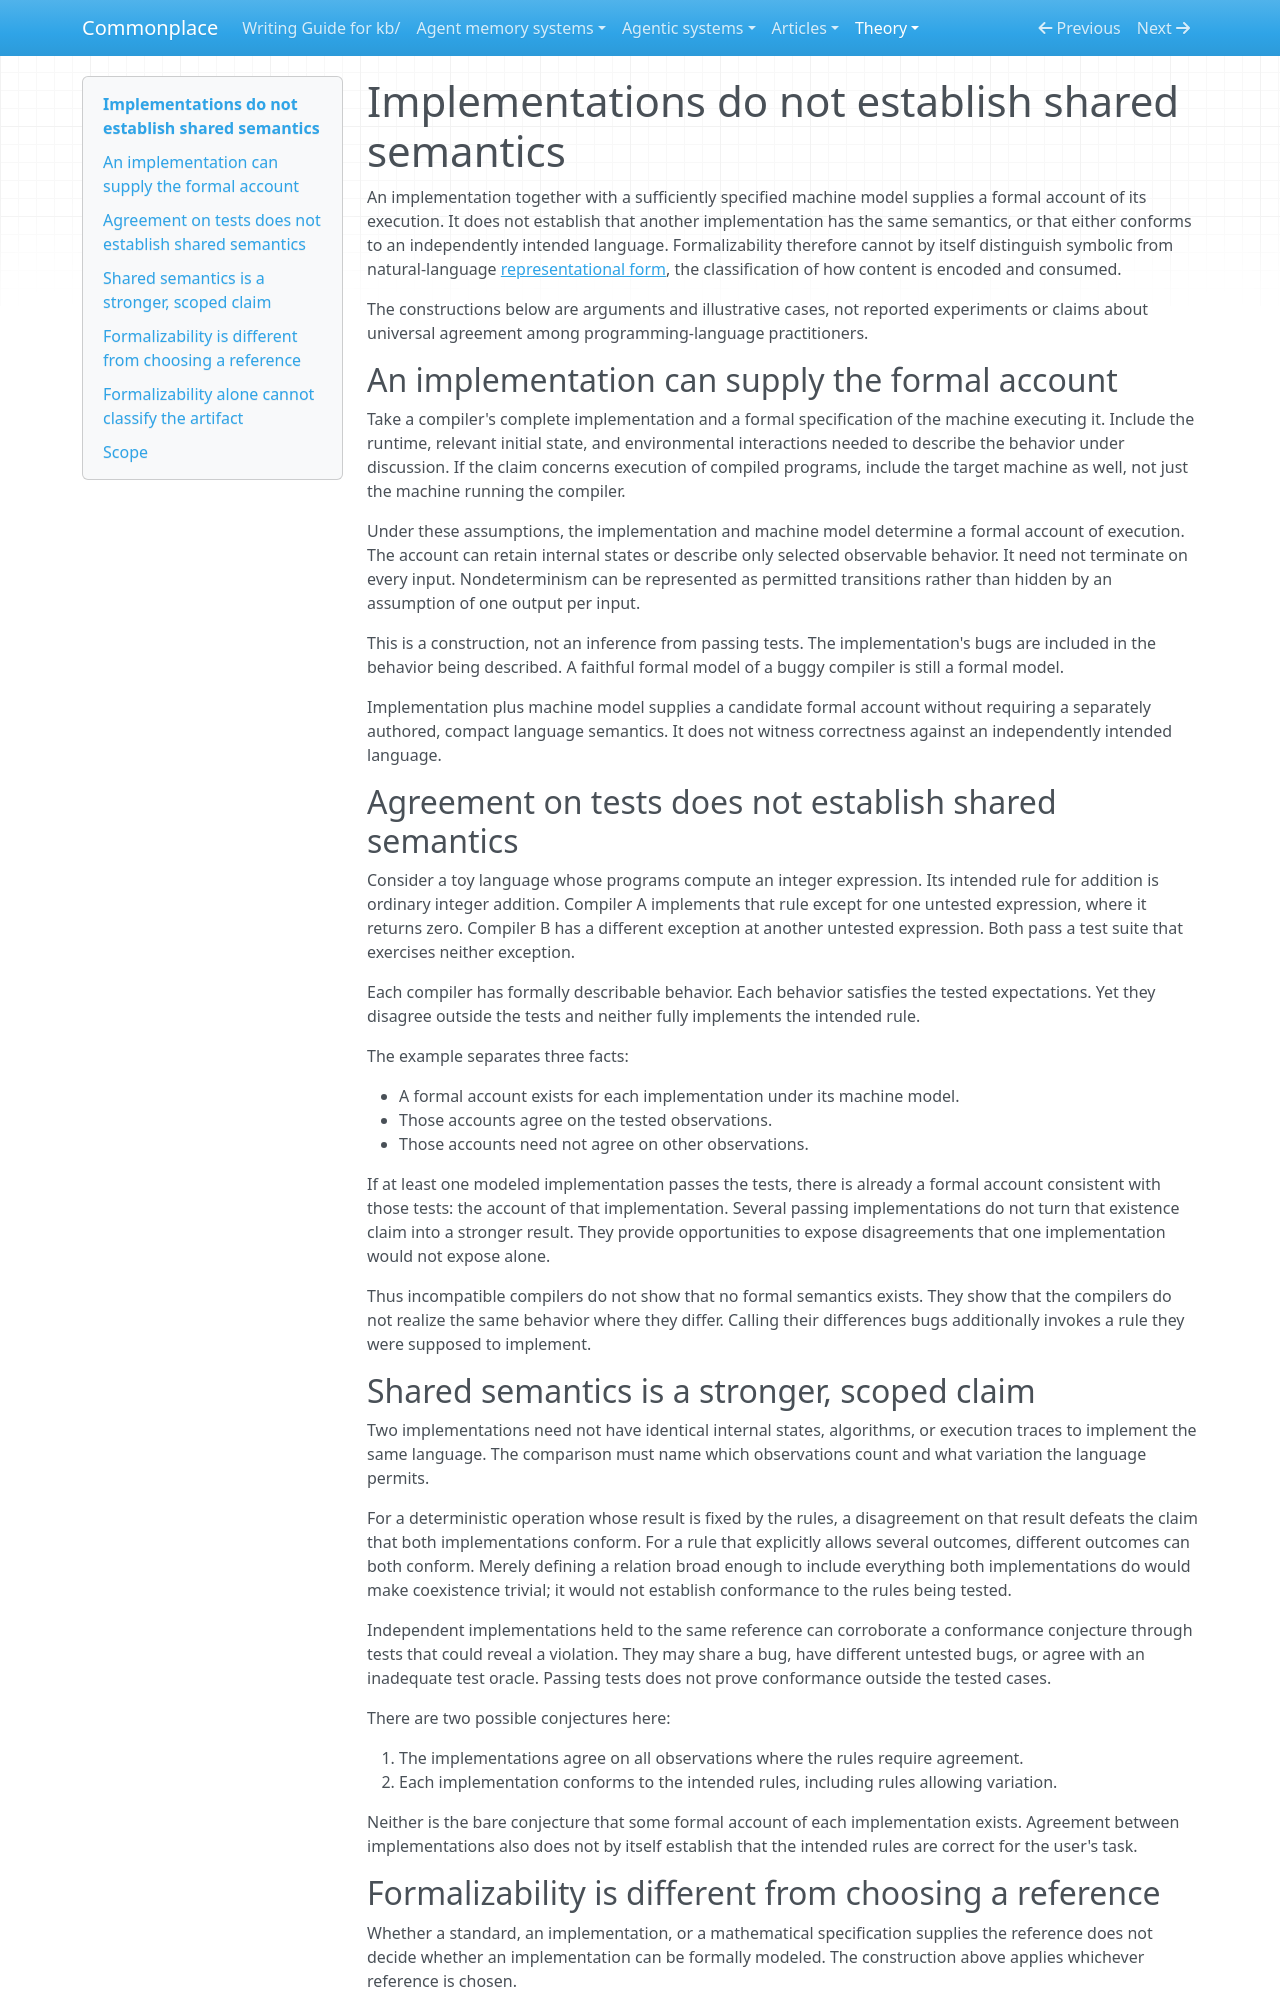

repository: zby/commonplace · page: theory/implementations-do-not-establish-shared-semantics/index.html · generator: mkdocs

---
description: "Separates formal models of implemented consumers from agreement and conformance claims, including why finite tests and formalized LLMs do not settle a language's semantics."
type: types/note.md
traits: [title-as-claim]
tags: [learning-theory, artifact-analysis]
---

# Implementations do not establish shared semantics

An implementation together with a sufficiently specified machine model supplies a formal account of its execution. It does not establish that another implementation has the same semantics, or that either conforms to an independently intended language. Formalizability therefore cannot by itself distinguish symbolic from natural-language [representational form](./definitions/representational-form.md), the classification of how content is encoded and consumed.

The constructions below are arguments and illustrative cases, not reported experiments or claims about universal agreement among programming-language practitioners.

## An implementation can supply the formal account

Take a compiler's complete implementation and a formal specification of the machine executing it. Include the runtime, relevant initial state, and environmental interactions needed to describe the behavior under discussion. If the claim concerns execution of compiled programs, include the target machine as well, not just the machine running the compiler.

Under these assumptions, the implementation and machine model determine a formal account of execution. The account can retain internal states or describe only selected observable behavior. It need not terminate on every input. Nondeterminism can be represented as permitted transitions rather than hidden by an assumption of one output per input.

This is a construction, not an inference from passing tests. The implementation's bugs are included in the behavior being described. A faithful formal model of a buggy compiler is still a formal model.

Implementation plus machine model supplies a candidate formal account without requiring a separately authored, compact language semantics. It does not witness correctness against an independently intended language.

## Agreement on tests does not establish shared semantics

Consider a toy language whose programs compute an integer expression. Its intended rule for addition is ordinary integer addition. Compiler A implements that rule except for one untested expression, where it returns zero. Compiler B has a different exception at another untested expression. Both pass a test suite that exercises neither exception.

Each compiler has formally describable behavior. Each behavior satisfies the tested expectations. Yet they disagree outside the tests and neither fully implements the intended rule.

The example separates three facts:

- A formal account exists for each implementation under its machine model.
- Those accounts agree on the tested observations.
- Those accounts need not agree on other observations.

If at least one modeled implementation passes the tests, there is already a formal account consistent with those tests: the account of that implementation. Several passing implementations do not turn that existence claim into a stronger result. They provide opportunities to expose disagreements that one implementation would not expose alone.

Thus incompatible compilers do not show that no formal semantics exists. They show that the compilers do not realize the same behavior where they differ. Calling their differences bugs additionally invokes a rule they were supposed to implement.

## Shared semantics is a stronger, scoped claim

Two implementations need not have identical internal states, algorithms, or execution traces to implement the same language. The comparison must name which observations count and what variation the language permits.

For a deterministic operation whose result is fixed by the rules, a disagreement on that result defeats the claim that both implementations conform. For a rule that explicitly allows several outcomes, different outcomes can both conform. Merely defining a relation broad enough to include everything both implementations do would make coexistence trivial; it would not establish conformance to the rules being tested.

Independent implementations held to the same reference can corroborate a conformance conjecture through tests that could reveal a violation. They may share a bug, have different untested bugs, or agree with an inadequate test oracle. Passing tests does not prove conformance outside the tested cases.

There are two possible conjectures here:

1. The implementations agree on all observations where the rules require agreement.
2. Each implementation conforms to the intended rules, including rules allowing variation.

Neither is the bare conjecture that some formal account of each implementation exists. Agreement between implementations also does not by itself establish that the intended rules are correct for the user's task.
